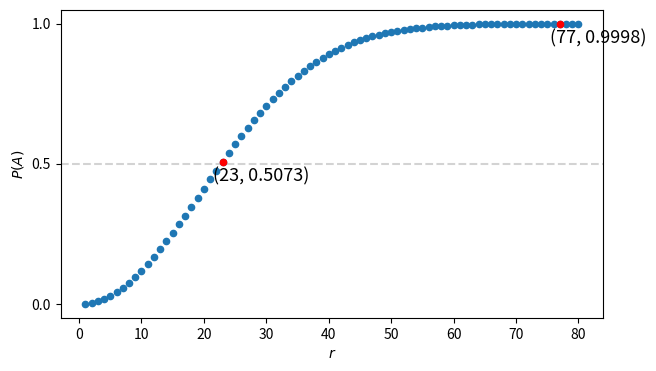

Recreate this plot in Python.
"""
  Script para crear el gráfico de puntos del problema (paradoja)
                  del cumpleaños.
"""


from matplotlib import pyplot as plt
from math import perm


def naive_prob(event, omega):
  """
  Función para calcular la probabilidad de un evento
  usando la definición ingenua.
  """
  if event > omega:
    return 0

  return event/omega


n = 365   # Días de un año.
size = 80 # Cantidad máxima de personas en la sala.


"""
Calculo la `P(A)` para cada cantidad `r` de personas y los almaceno
en listas.
"""
prob_A, r = [], []

for i in range(1, size + 1):
  r.append(i)
  prob_Ac = naive_prob(perm(n, i), n**(i)) # P(A^{c})
  prob_A.append(1 - prob_Ac)               # P(A)



"""
Diseño del gráfico.
"""
fig, axes = plt.subplots(figsize = (7, 4))

def plot_points(*args, **kargs):
  """
  Función de atajo para graficar los puntos.
  Sobre parametros 'keywords' o 'positional' ('non-keyword') de una
  función, revisar la sección 'parameter' en:
     https://docs.python.org/3/glossary.html
  """
  axes.plot(*args, marker = "o", markersize = 4.5, linewidth = 0, **kargs)

axes.axhline(y = 0.5, color = 'lightgray', linestyle = "--")
plot_points(r, prob_A)

for i in [22, 76]:
  text = f"({r[i]}, {round(prob_A[i], 4)})" # Probando los f-strings.
  plot_points(r[i], prob_A[i], color = "red")
  axes.text(r[i] - 1.5, prob_A[i] - 0.07, text, fontsize = 13)

axes.set(xlabel = "$r$", ylabel = "$P(A)$", yticks = [0.0, 0.5, 1.0])

#plt.show()
#plt.savefig("problema-cumple.jpg", dpi=200)
